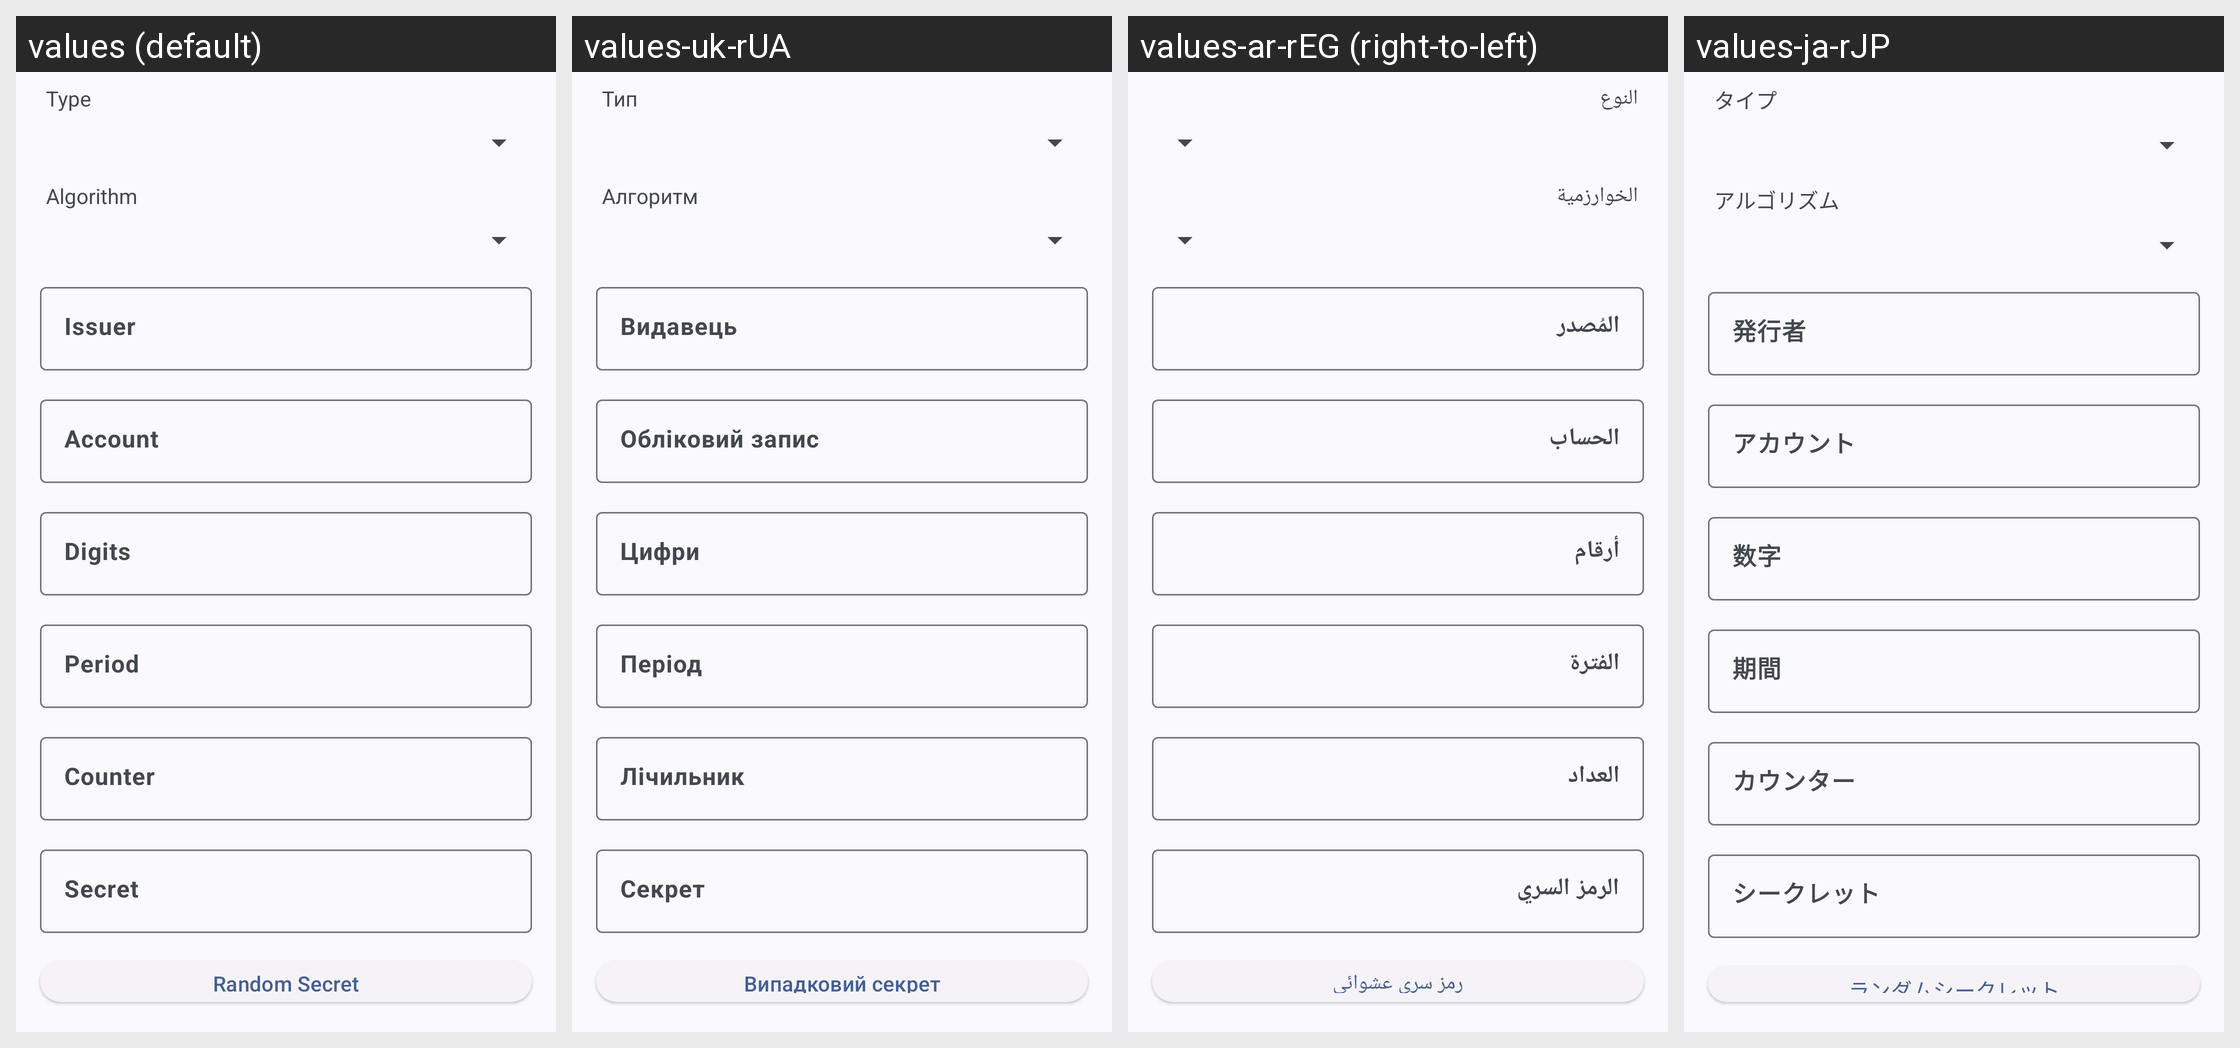

The same Android screen rendered under several of its app's locales, left to right. List the strings drawn on it with the default value and each locale's translation.
Android screen res/layout/fragment_create_qr_code_otp.xml rendered under 4 locales, left to right: values (default), values-uk-rUA, values-ar-rEG (right-to-left), values-ja-rJP. Device: Nexus 5 (rendered at 1080×1920; each locale shown at half size, 540×960, under a caption strip naming it); theme AppThemeActionBar.
Other locales in the repository, not shown: values-bg, values-bg-rBG, values-bn-rBD, values-de, values-de-rDE, values-es, values-es-rGQ, values-es-rMX, values-fil-rPH, values-fr, values-fr-rFR, values-hi, values-hi-rIN, values-hu, values-hu-rHU, values-in, values-in-rID, values-it, values-it-rIT, values-ja, values-ko-rKR, values-pl, values-pl-rPL, values-pt-rBR, values-ro, values-ro-rRO, values-ru, values-ru-rRU, values-sv, values-sv-rSE, values-th-rTH, values-tr, values-tr-rTR, values-uk, values-ur-rPK, values-vi-rVN, values-zh-rTW.
Strings drawn on this screen, with the default value and each locale's value (text and hints the layout hard-codes, and strings that could not be matched under every locale, appear in the picture but are not listed):

type
  values: Type
  values-uk-rUA: Тип
  values-ar-rEG: النوع
  values-ja-rJP: タイプ

algorithm
  values: Algorithm
  values-uk-rUA: Алгоритм
  values-ar-rEG: الخوارزمية
  values-ja-rJP: アルゴリズム

issuer
  values: Issuer
  values-uk-rUA: Видавець
  values-ar-rEG: المُصدر
  values-ja-rJP: 発行者

account
  values: Account
  values-uk-rUA: Обліковий запис
  values-ar-rEG: الحساب
  values-ja-rJP: アカウント

digits
  values: Digits
  values-uk-rUA: Цифри
  values-ar-rEG: أرقام
  values-ja-rJP: 数字

period
  values: Period
  values-uk-rUA: Період
  values-ar-rEG: الفترة
  values-ja-rJP: 期間

hint_counter
  values: Counter
  values-uk-rUA: Лічильник
  values-ar-rEG: العداد
  values-ja-rJP: カウンター

secret
  values: Secret
  values-uk-rUA: Секрет
  values-ar-rEG: الرمز السري
  values-ja-rJP: シークレット

random_secret
  values: Random Secret
  values-uk-rUA: Випадковий секрет
  values-ar-rEG: رمز سري عشوائي
  values-ja-rJP: ランダムシークレット
